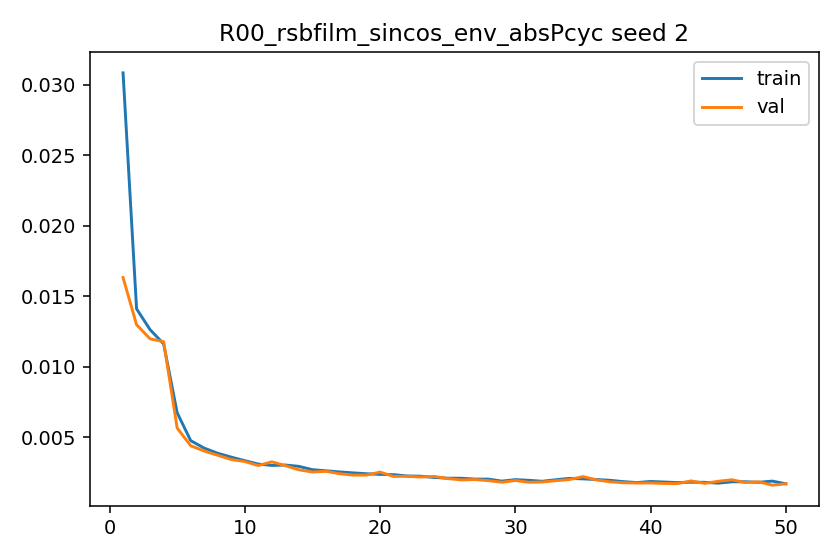

The file beside this chart, header and first rows:
epoch, train_l1, val_l1, grad_norm_mean, grad_norm_max
1, 0.03085, 0.01634, 0.6088, 1.174
2, 0.01412, 0.013, 0.6223, 0.9976
3, 0.01264, 0.01199, 0.6362, 1.067
4, 0.01164, 0.01179, 0.6053, 1.198
5, 0.006757, 0.005672, 0.7293, 1.073
6, 0.004779, 0.004417, 0.8365, 1.077
7, 0.004246, 0.004038, 0.8532, 1.052
8, 0.003883, 0.003739, 0.8663, 1.006
9, 0.003606, 0.003439, 0.8661, 1.027
10, 0.003357, 0.003297, 0.8565, 1.018
11, 0.003115, 0.003011, 0.6863, 1.024
12, 0.00302, 0.003274, 0.7825, 1.065
13, 0.003048, 0.003003, 0.8196, 1.073
14, 0.002953, 0.002709, 0.859, 1.091
15, 0.002718, 0.002553, 0.8972, 1.005
16, 0.002638, 0.002604, 0.8944, 1.007
17, 0.002559, 0.002432, 0.8848, 0.995
18, 0.002491, 0.002336, 0.8694, 0.982
19, 0.002429, 0.002335, 0.8827, 0.9762
20, 0.002385, 0.002547, 0.8787, 1.013
21, 0.002365, 0.002237, 0.8738, 0.9875
22, 0.002272, 0.002253, 0.8673, 0.9788
23, 0.002254, 0.002196, 0.8757, 0.9972
24, 0.002167, 0.002241, 0.8827, 0.9863
25, 0.002114, 0.00209, 0.8627, 0.9617
26, 0.00211, 0.001992, 0.8755, 0.9718
27, 0.002051, 0.002019, 0.8565, 0.9687
28, 0.002049, 0.001944, 0.7847, 0.9706
29, 0.001907, 0.001828, 0.5319, 0.9916
30, 0.002012, 0.00195, 0.8676, 0.9881
31, 0.001965, 0.001823, 0.8276, 1.004
32, 0.001895, 0.001847, 0.6288, 0.9899
33, 0.002005, 0.001936, 0.7532, 1.024
34, 0.002101, 0.002016, 0.9524, 1.027
35, 0.002066, 0.002225, 0.9488, 1.034
36, 0.002019, 0.001991, 0.9409, 1.022
37, 0.001965, 0.001855, 0.8841, 1.026
38, 0.001868, 0.001793, 0.8844, 0.9865
39, 0.001804, 0.00177, 0.8855, 0.965
40, 0.001882, 0.001776, 0.8803, 0.9916
41, 0.001842, 0.00174, 0.8685, 0.9834
42, 0.001801, 0.001733, 0.8743, 0.9924
43, 0.00183, 0.001921, 0.8908, 0.9898
44, 0.00182, 0.001744, 0.8765, 0.9927
45, 0.001762, 0.001895, 0.895, 0.9649
46, 0.001858, 0.002001, 0.9011, 1.016
47, 0.001861, 0.001807, 0.9289, 1.021
48, 0.001822, 0.001857, 0.932, 1.003
49, 0.001908, 0.001619, 0.7751, 1.041
50, 0.001715, 0.001717, 0.8337, 0.9663
